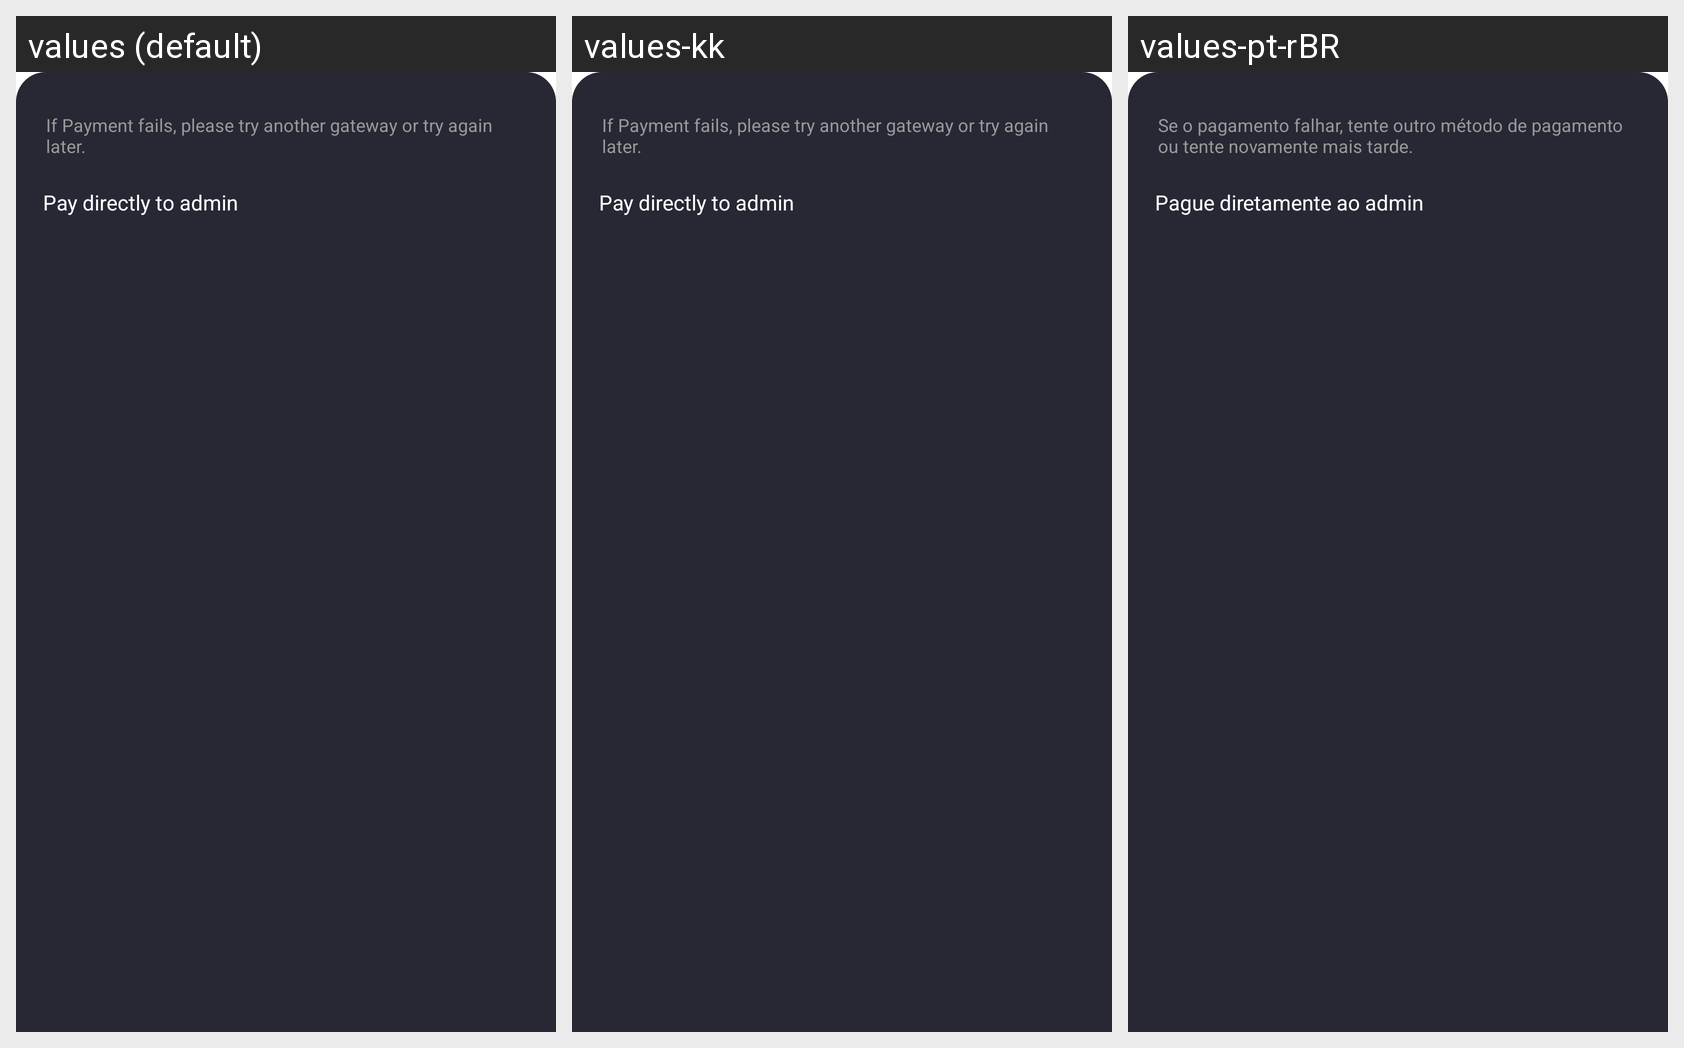

This grid shows one Android layout under several languages. Give, for every string resource on the screen, its name, the default text and each shown locale's text.
Android screen res/layout/dialog_vip_payment_channel.xml rendered under 3 locales, left to right: values (default), values-kk, values-pt-rBR. Device: Nexus 5 (rendered at 1080×1920; each locale shown at half size, 540×960, under a caption strip naming it); theme AppTheme.
Other locales in the repository, not shown: values-en, values-es, values-gu, values-hi, values-ky, values-ml, values-pa, values-pt, values-te.
Strings drawn on this screen, with the default value and each locale's value (text and hints the layout hard-codes, and strings that could not be matched under every locale, appear in the picture but are not listed):

if_payment_fails
  values: If Payment fails, please try another gateway or try again later.
  values-kk: If Payment fails, please try another gateway or try again later.  [not translated; the default value is used]
  values-pt-rBR: Se o pagamento falhar, tente outro método de pagamento ou tente novamente mais tarde.  [from values-pt]

pay_directly_to_admin
  values: Pay directly to admin
  values-kk: Pay directly to admin  [not translated; the default value is used]
  values-pt-rBR: Pague diretamente ao admin  [from values-pt]
